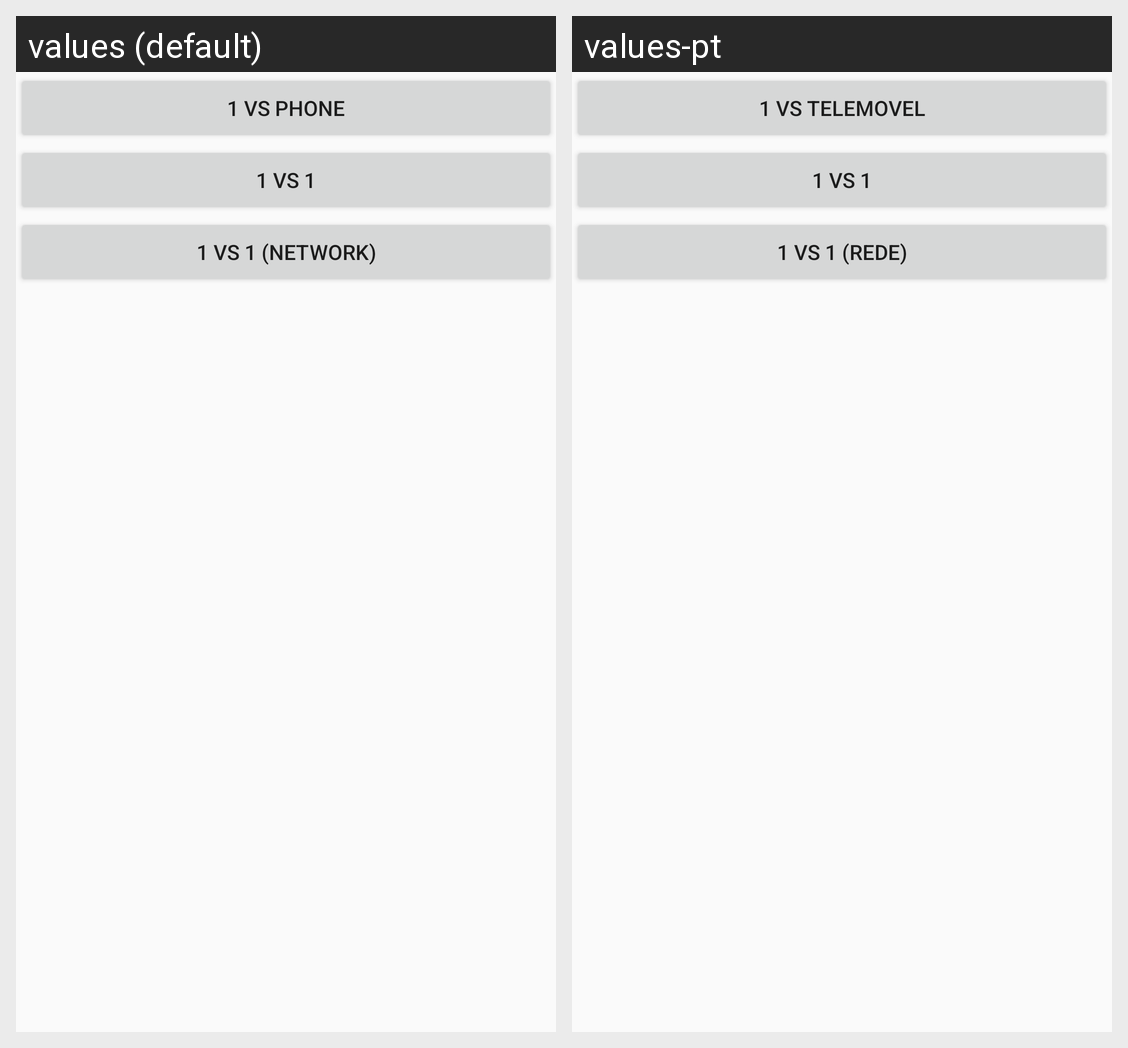

For this localized Android screen grid, give each drawn string resource with its value in every locale shown.
Android screen res/layout/typegameselect.xml rendered under 2 locales, left to right: values (default), values-pt. Device: Nexus 5 (rendered at 1080×1920; each locale shown at half size, 540×960, under a caption strip naming it); theme AppTheme.
Strings drawn on this screen, with the default value and each locale's value (text and hints the layout hard-codes, and strings that could not be matched under every locale, appear in the picture but are not listed):

_1_vs_phone
  values: 1 vs phone
  values-pt: 1 vs telemovel

_1_vs_1
  values: 1 vs 1
  values-pt: 1 vs 1

_1_vs_1_network
  values: 1 vs 1 (network)
  values-pt: 1 vs 1 (rede)
